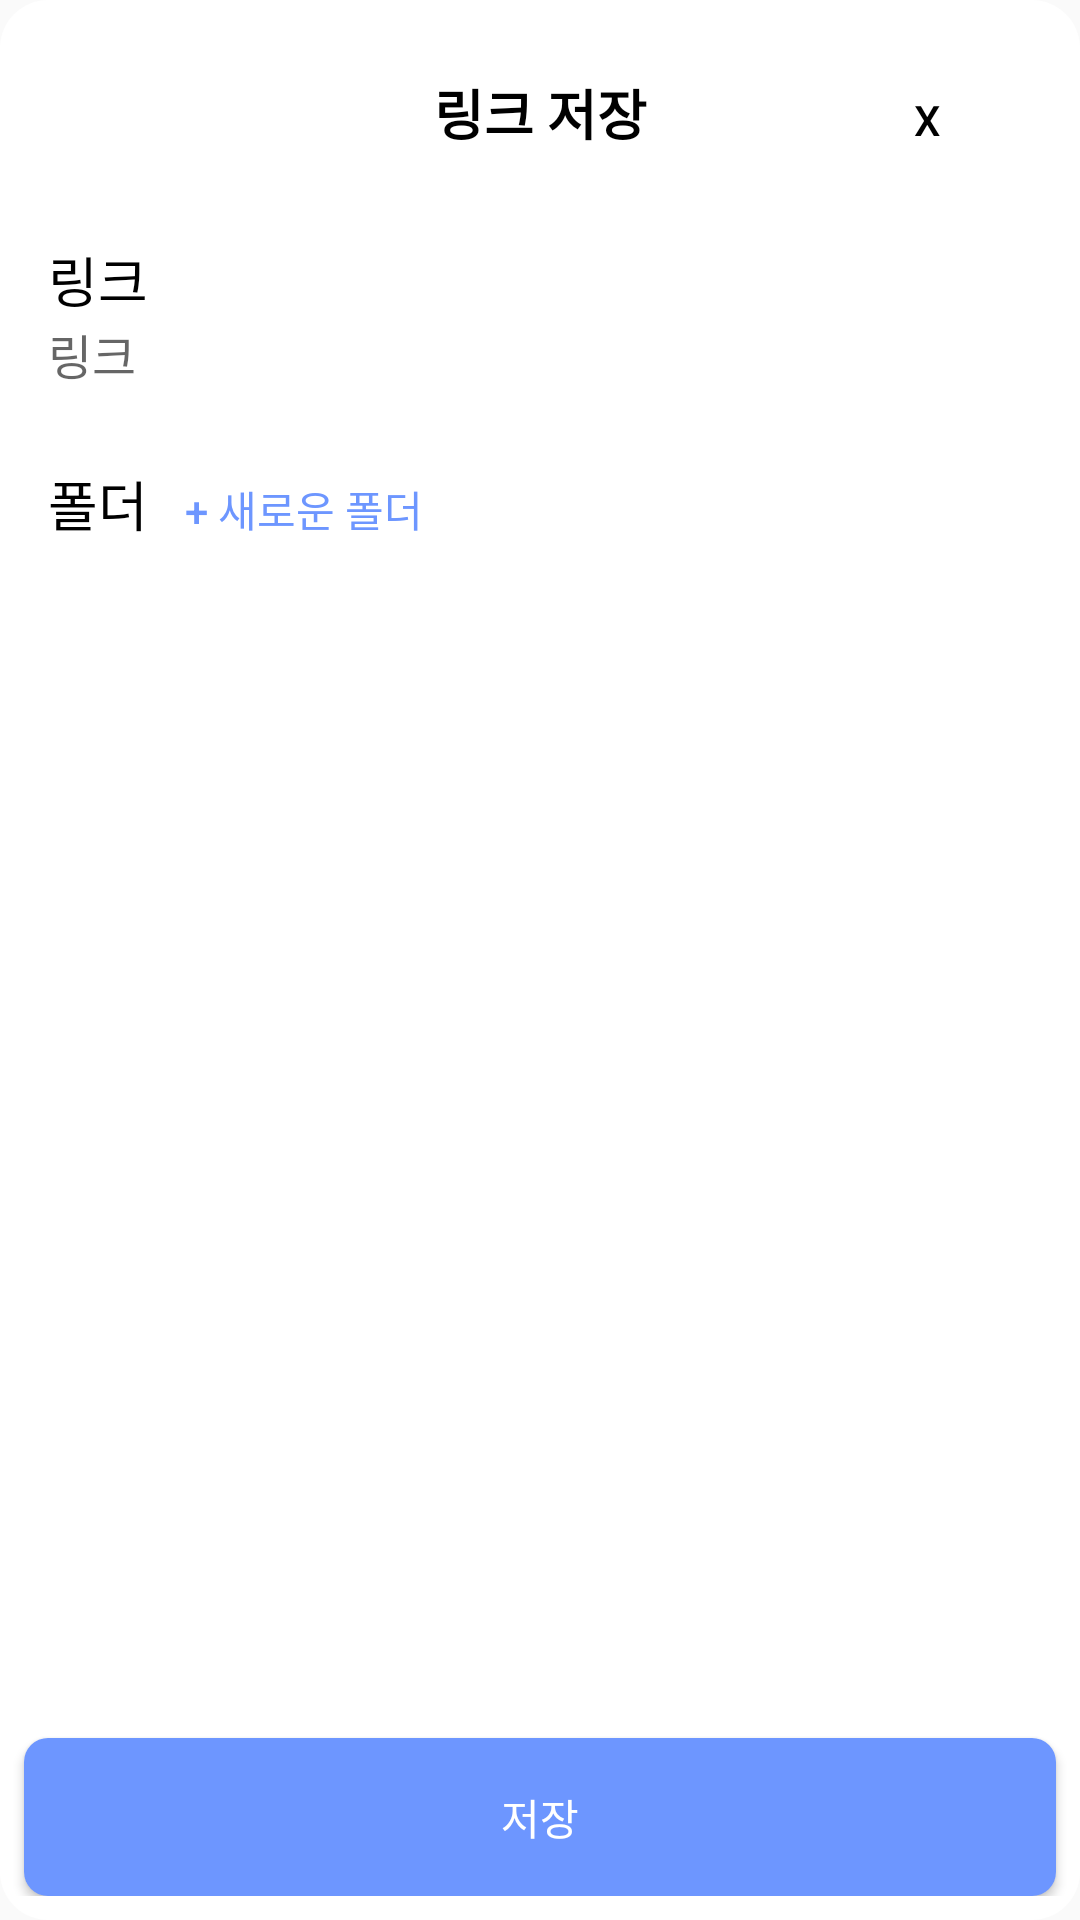

The Android layout XML behind this screen, and the referenced resources:
<!-- AndroidManifest.xml: application theme AppTheme -->
<!-- res/layout/dialog_share.xml -->
<?xml version="1.0" encoding="utf-8"?>
<LinearLayout xmlns:android="http://schemas.android.com/apk/res/android"
    android:stateListAnimator="@null"
    android:layout_width="match_parent"
    android:layout_height="500dp"
    android:background="@drawable/rounded_modal"
    android:orientation="vertical"
    android:paddingTop="16dp"
    android:paddingBottom="8dp">

    <LinearLayout
        android:layout_width="match_parent"
        android:layout_height="wrap_content"
        android:layout_weight="1"
        android:orientation="vertical"
        android:paddingLeft="16dp"
        android:paddingRight="16dp">

        <LinearLayout
            android:layout_width="match_parent"
            android:layout_height="wrap_content"
            android:orientation="horizontal">

            <Space
                android:layout_width="70dp"
                android:layout_height="match_parent" />

            <TextView
                android:layout_width="wrap_content"
                android:layout_height="wrap_content"
                android:layout_weight="1"
                android:gravity="center"
                android:text="링크 저장"
                android:textColor="@color/colorText900"
                android:textSize="18sp"
                android:textStyle="bold" />

            <Button
                android:id="@+id/close_button"
                android:layout_width="70dp"
                android:layout_height="wrap_content"
                android:background="@android:color/transparent"
                android:elevation="0dp"
                android:text="X"
                android:textColor="@android:color/black" />
        </LinearLayout>

        <TextView
            android:layout_width="match_parent"
            android:layout_height="wrap_content"
            android:paddingTop="16dp"
            android:text="링크"
            android:textColor="@color/colorText900"
            android:textSize="18sp" />

        <EditText
            android:id="@+id/shared_content"
            android:layout_width="match_parent"
            android:layout_height="wrap_content"
            android:hint="링크"
            android:selectAllOnFocus="false"
            android:singleLine="true"
            android:textColor="@color/colorText900"
            android:textColorLink="@color/colorMain400"
            android:textSize="16sp" />

        <LinearLayout
            android:layout_width="match_parent"
            android:layout_height="wrap_content"
            android:orientation="horizontal"
            android:paddingTop="16dp">

            <TextView
                android:layout_width="wrap_content"
                android:layout_height="wrap_content"
                android:text="폴더"
                android:textColor="@color/colorText900"
                android:textSize="18sp" />

            <Button
                android:id="@+id/create_folder_button"
                android:layout_width="wrap_content"
                android:layout_height="wrap_content"
                android:layout_marginStart="8dp"
                android:background="@android:color/transparent"
                android:elevation="0dp"
                android:text="+ 새로운 폴더"
                android:textColor="@color/colorMain400" />

        </LinearLayout>

        <ScrollView
            android:layout_width="match_parent"
            android:layout_height="match_parent"
            android:layout_weight="1">

            <LinearLayout
                android:id="@+id/folders_layout"
                android:layout_width="match_parent"
                android:layout_height="wrap_content"
                android:orientation="vertical"
                android:paddingTop="8dp">

            </LinearLayout>
        </ScrollView>

    </LinearLayout>

    <Button
        android:id="@+id/submit_button"
        android:layout_width="match_parent"
        android:layout_height="wrap_content"
        android:layout_marginStart="8dp"
        android:layout_marginTop="16dp"
        android:layout_marginEnd=" 8dp"
        android:gravity="center"
        android:padding="16dp"
        android:text="저장"
        android:textColor="@android:color/white" 
        android:background="@drawable/submit_button"/>

</LinearLayout>
<!-- resources referenced by this layout -->
<resources>
  <color name="colorMain400">#6D96FF</color>
  <color name="colorText900">#000000</color>
  <!-- drawable rounded_modal (drawable) -->
  <?xml version="1.0" encoding="utf-8"?>
  <shape xmlns:android="http://schemas.android.com/apk/res/android">
      <solid android:color="@android:color/white" />
      <corners android:topLeftRadius="16dp" android:topRightRadius="16dp" android:bottomLeftRadius="16dp" android:bottomRightRadius="16dp" />
  </shape>
  <!-- drawable submit_button (drawable) -->
  <shape xmlns:android="http://schemas.android.com/apk/res/android"
      android:shape="rectangle">
      <solid android:color="#6D96FF" />
      <corners android:radius="8dp" />
  </shape>
  <style name="AppTheme" parent="Theme.AppCompat.DayNight.NoActionBar">
          
          <item name="android:editTextBackground">@drawable/rn_edit_text_material</item>
      </style>
</resources>
